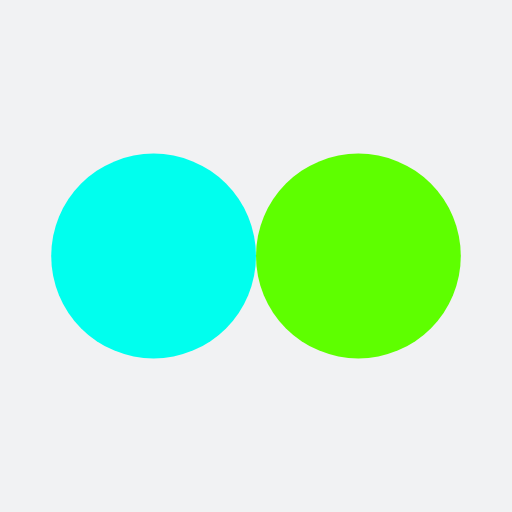
t = 0.00 s
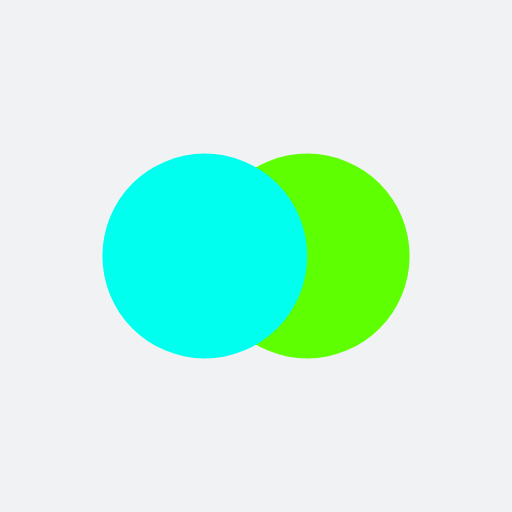
t = 0.13 s
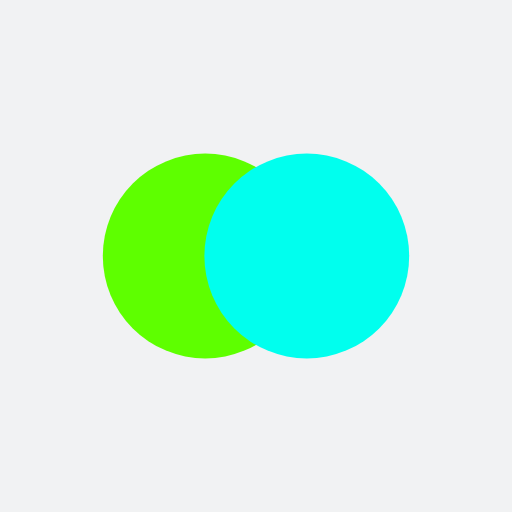
t = 0.37 s
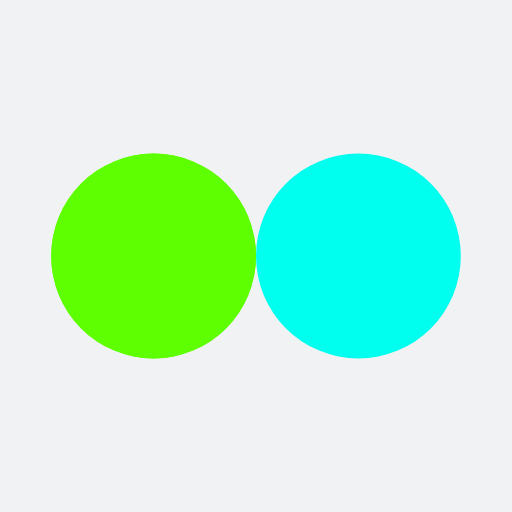
t = 0.50 s
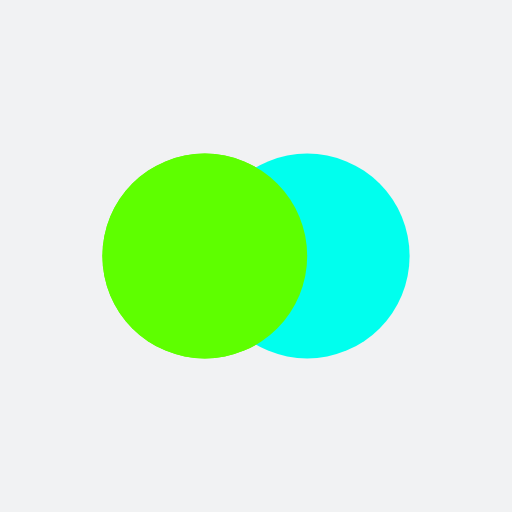
t = 0.63 s
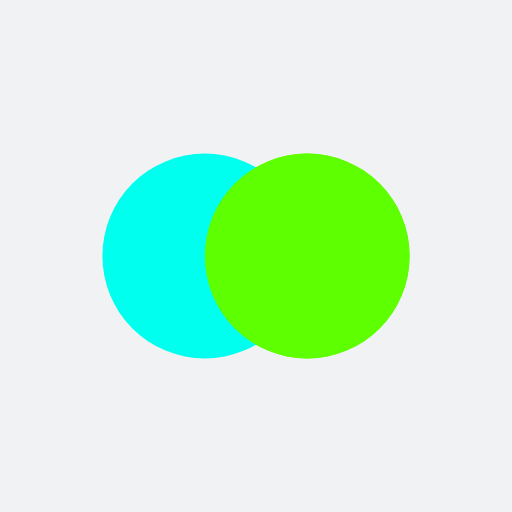
t = 0.88 s

The animated SVG that drew these frames (rendered in a browser with its animation timeline set to each time). Animation: 4 SMIL elements (animate=4); one cycle of 1.00 s, repeats indefinitely.

<?xml version="1.0" encoding="utf-8"?>
<svg xmlns="http://www.w3.org/2000/svg" xmlns:xlink="http://www.w3.org/1999/xlink" style="margin: auto; background: rgb(241, 242, 243); display: block; shape-rendering: auto;" width="200px" height="200px" viewBox="0 0 100 100" preserveAspectRatio="xMidYMid">
<circle cx="30" cy="50" fill="#5eff00" r="20">
  <animate attributeName="cx" repeatCount="indefinite" dur="1s" keyTimes="0;0.5;1" values="30;70;30" begin="-0.5s"></animate>
</circle>
<circle cx="70" cy="50" fill="#00ffee" r="20">
  <animate attributeName="cx" repeatCount="indefinite" dur="1s" keyTimes="0;0.5;1" values="30;70;30" begin="0s"></animate>
</circle>
<circle cx="30" cy="50" fill="#5eff00" r="20">
  <animate attributeName="cx" repeatCount="indefinite" dur="1s" keyTimes="0;0.5;1" values="30;70;30" begin="-0.5s"></animate>
  <animate attributeName="fill-opacity" values="0;0;1;1" calcMode="discrete" keyTimes="0;0.499;0.5;1" dur="1s" repeatCount="indefinite"></animate>
</circle>
<!-- [ldio] generated by https://loading.io/ --></svg>